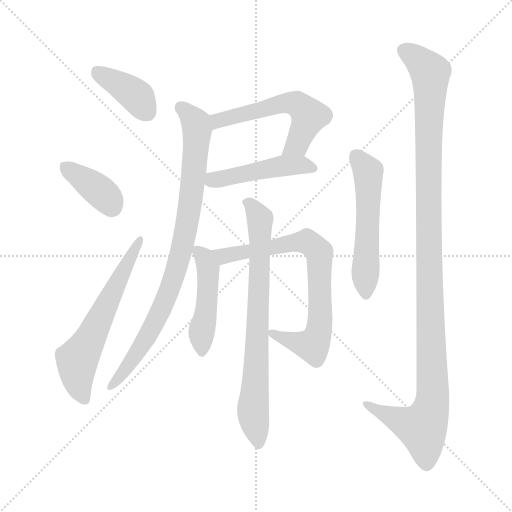
t = 0.00 s
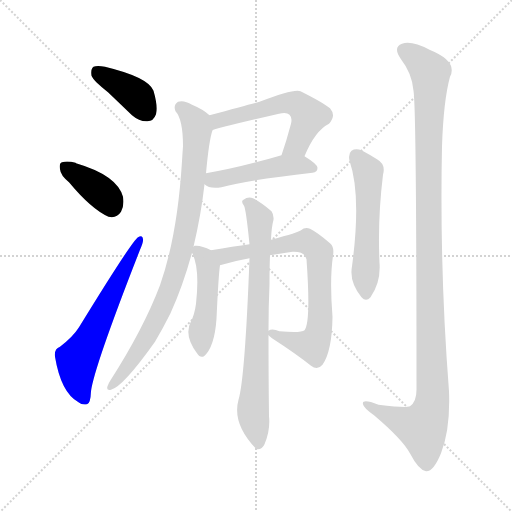
t = 1.68 s
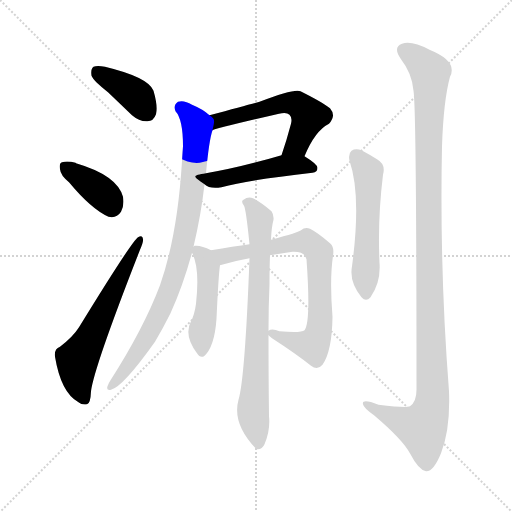
t = 3.36 s
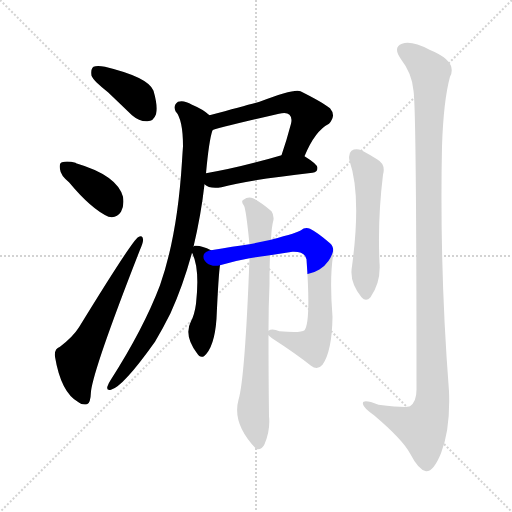
t = 5.04 s
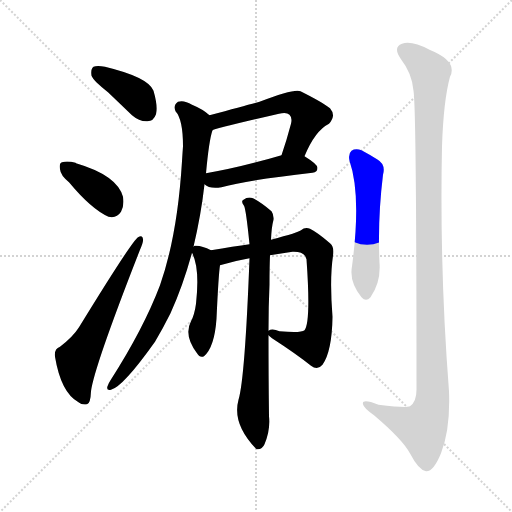
t = 6.71 s
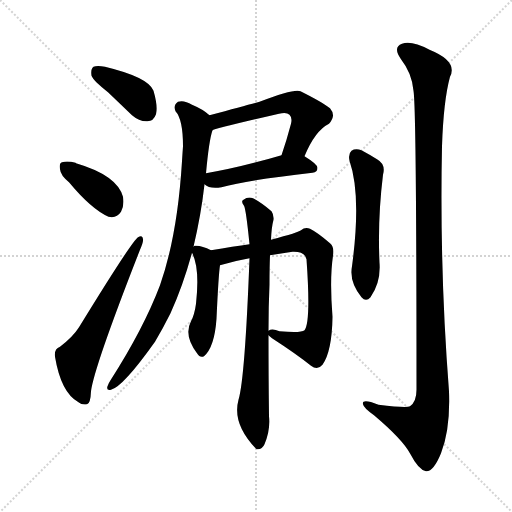
t = 8.39 s

The animated SVG that drew these frames (rendered in a browser with its animation timeline set to each time). Animation: 11 CSS @keyframes rules; one cycle of 8.39 s.

<svg version="1.1" viewBox="0 0 1024 1024" xmlns="http://www.w3.org/2000/svg">
  <g stroke="lightgray" stroke-dasharray="1,1" stroke-width="1" transform="scale(4, 4)">
    <line x1="0" y1="0" x2="256" y2="256"></line>
    <line x1="256" y1="0" x2="0" y2="256"></line>
    <line x1="128" y1="0" x2="128" y2="256"></line>
    <line x1="0" y1="128" x2="256" y2="128"></line>
  </g>
<g transform="scale(1, -1) translate(0, -900)">
   <style type="text/css">
    @keyframes keyframes0 {
      from {
       stroke: blue;
       stroke-dashoffset: 390;
       stroke-width: 128;
       }
       56% {
       animation-timing-function: step-end;
       stroke: blue;
       stroke-dashoffset: 0;
       stroke-width: 128;
       }
       to {
       stroke: black;
       stroke-width: 1024;
       }
       }
       #make-me-a-hanzi-animation-0 {
         animation: keyframes0 0.567383s both;
         animation-delay: 0.000000s;
         animation-timing-function: linear;
       }
    @keyframes keyframes1 {
      from {
       stroke: blue;
       stroke-dashoffset: 379;
       stroke-width: 128;
       }
       55% {
       animation-timing-function: step-end;
       stroke: blue;
       stroke-dashoffset: 0;
       stroke-width: 128;
       }
       to {
       stroke: black;
       stroke-width: 1024;
       }
       }
       #make-me-a-hanzi-animation-1 {
         animation: keyframes1 0.558431s both;
         animation-delay: 0.567383s;
         animation-timing-function: linear;
       }
    @keyframes keyframes2 {
      from {
       stroke: blue;
       stroke-dashoffset: 608;
       stroke-width: 128;
       }
       66% {
       animation-timing-function: step-end;
       stroke: blue;
       stroke-dashoffset: 0;
       stroke-width: 128;
       }
       to {
       stroke: black;
       stroke-width: 1024;
       }
       }
       #make-me-a-hanzi-animation-2 {
         animation: keyframes2 0.744792s both;
         animation-delay: 1.125814s;
         animation-timing-function: linear;
       }
    @keyframes keyframes3 {
      from {
       stroke: blue;
       stroke-dashoffset: 556;
       stroke-width: 128;
       }
       64% {
       animation-timing-function: step-end;
       stroke: blue;
       stroke-dashoffset: 0;
       stroke-width: 128;
       }
       to {
       stroke: black;
       stroke-width: 1024;
       }
       }
       #make-me-a-hanzi-animation-3 {
         animation: keyframes3 0.702474s both;
         animation-delay: 1.870605s;
         animation-timing-function: linear;
       }
    @keyframes keyframes4 {
      from {
       stroke: blue;
       stroke-dashoffset: 470;
       stroke-width: 128;
       }
       60% {
       animation-timing-function: step-end;
       stroke: blue;
       stroke-dashoffset: 0;
       stroke-width: 128;
       }
       to {
       stroke: black;
       stroke-width: 1024;
       }
       }
       #make-me-a-hanzi-animation-4 {
         animation: keyframes4 0.632487s both;
         animation-delay: 2.573079s;
         animation-timing-function: linear;
       }
    @keyframes keyframes5 {
      from {
       stroke: blue;
       stroke-dashoffset: 864;
       stroke-width: 128;
       }
       74% {
       animation-timing-function: step-end;
       stroke: blue;
       stroke-dashoffset: 0;
       stroke-width: 128;
       }
       to {
       stroke: black;
       stroke-width: 1024;
       }
       }
       #make-me-a-hanzi-animation-5 {
         animation: keyframes5 0.953125s both;
         animation-delay: 3.205566s;
         animation-timing-function: linear;
       }
    @keyframes keyframes6 {
      from {
       stroke: blue;
       stroke-dashoffset: 464;
       stroke-width: 128;
       }
       60% {
       animation-timing-function: step-end;
       stroke: blue;
       stroke-dashoffset: 0;
       stroke-width: 128;
       }
       to {
       stroke: black;
       stroke-width: 1024;
       }
       }
       #make-me-a-hanzi-animation-6 {
         animation: keyframes6 0.627604s both;
         animation-delay: 4.158691s;
         animation-timing-function: linear;
       }
    @keyframes keyframes7 {
      from {
       stroke: blue;
       stroke-dashoffset: 752;
       stroke-width: 128;
       }
       71% {
       animation-timing-function: step-end;
       stroke: blue;
       stroke-dashoffset: 0;
       stroke-width: 128;
       }
       to {
       stroke: black;
       stroke-width: 1024;
       }
       }
       #make-me-a-hanzi-animation-7 {
         animation: keyframes7 0.861979s both;
         animation-delay: 4.786296s;
         animation-timing-function: linear;
       }
    @keyframes keyframes8 {
      from {
       stroke: blue;
       stroke-dashoffset: 751;
       stroke-width: 128;
       }
       71% {
       animation-timing-function: step-end;
       stroke: blue;
       stroke-dashoffset: 0;
       stroke-width: 128;
       }
       to {
       stroke: black;
       stroke-width: 1024;
       }
       }
       #make-me-a-hanzi-animation-8 {
         animation: keyframes8 0.861165s both;
         animation-delay: 5.648275s;
         animation-timing-function: linear;
       }
    @keyframes keyframes9 {
      from {
       stroke: blue;
       stroke-dashoffset: 542;
       stroke-width: 128;
       }
       64% {
       animation-timing-function: step-end;
       stroke: blue;
       stroke-dashoffset: 0;
       stroke-width: 128;
       }
       to {
       stroke: black;
       stroke-width: 1024;
       }
       }
       #make-me-a-hanzi-animation-9 {
         animation: keyframes9 0.691081s both;
         animation-delay: 6.509440s;
         animation-timing-function: linear;
       }
    @keyframes keyframes10 {
      from {
       stroke: blue;
       stroke-dashoffset: 1157;
       stroke-width: 128;
       }
       79% {
       animation-timing-function: step-end;
       stroke: blue;
       stroke-dashoffset: 0;
       stroke-width: 128;
       }
       to {
       stroke: black;
       stroke-width: 1024;
       }
       }
       #make-me-a-hanzi-animation-10 {
         animation: keyframes10 1.191569s both;
         animation-delay: 7.200521s;
         animation-timing-function: linear;
       }
</style>
<path d="M 216.0 715.5 Q 238.0 694.5 264.0 669.5 Q 279.0 656.5 295.0 657.5 Q 307.0 657.5 312.0 671.5 Q 316.0 687.5 307.0 718.5 Q 297.0 745.5 210.0 766.5 Q 194.0 769.5 187.0 766.5 Q 181.0 762.5 183.0 748.5 Q 187.0 738.5 216.0 715.5 Z" fill="lightgray"></path> 
<path d="M 138.0 535.5 Q 183.0 481.5 217.0 466.5 Q 233.0 462.5 242.0 476.5 Q 249.0 489.5 246.0 506.5 Q 234.0 549.5 152.0 573.5 L 151.0 574.5 Q 135.0 578.5 124.0 575.5 Q 118.0 574.5 120.0 561.5 Q 121.0 549.5 138.0 535.5 Z" fill="lightgray"></path> 
<path d="M 120.0 206.5 Q 108.0 202.5 110.0 186.5 Q 122.0 114.5 157.0 95.5 Q 164.0 89.5 174.0 91.5 Q 181.0 92.5 182.0 117.5 Q 188.0 165.5 280.0 400.5 Q 287.0 416.5 286.0 421.5 Q 285.0 431.5 276.0 425.5 Q 263.0 416.5 158.0 245.5 Q 146.0 226.5 120.0 206.5 Z" fill="lightgray"></path> 
<path d="M 609.0 587.5 Q 630.0 638.5 658.0 652.5 Q 673.0 668.5 660.0 683.5 Q 645.0 695.5 601.0 717.5 Q 589.0 723.5 519.0 696.5 Q 495.0 690.5 419.0 669.5 C 390.0 661.5 397.0 629.5 425.0 639.5 Q 428.0 642.5 558.0 672.5 Q 573.0 676.5 579.0 670.5 Q 585.0 664.5 582.0 652.5 Q 573.0 618.5 563.0 589.5 C 553.0 561.5 597.0 559.5 609.0 587.5 Z" fill="lightgray"></path> 
<path d="M 409.0 531.5 Q 419.0 521.5 443.0 525.5 Q 500.0 540.5 625.0 554.5 Q 635.0 555.5 635.0 564.5 Q 635.0 571.5 609.0 587.5 C 592.0 598.5 592.0 597.5 563.0 589.5 Q 478.0 564.5 412.0 553.5 C 384.0 548.5 384.0 548.5 409.0 531.5 Z" fill="lightgray"></path> 
<path d="M 387.0 406.5 Q 402.0 469.5 409.0 531.5 L 412.0 553.5 Q 418.0 619.5 425.0 639.5 C 430.0 661.5 430.0 661.5 419.0 669.5 Q 406.0 681.5 384.0 690.5 Q 368.0 700.5 356.0 696.5 Q 346.0 689.5 351.0 677.5 Q 366.0 661.5 366.0 607.5 Q 365.0 594.5 364.0 577.5 Q 355.0 429.5 320.0 329.5 Q 287.0 242.5 221.0 139.5 Q 217.0 133.5 215.0 127.5 Q 212.0 118.5 222.0 120.5 Q 246.0 126.5 310.0 216.5 Q 326.0 243.5 341.0 273.5 Q 366.0 328.5 384.0 394.5 L 387.0 406.5 Z" fill="lightgray"></path> 
<path d="M 422.0 399.5 Q 403.0 409.5 390.0 408.5 Q 387.0 408.5 387.0 406.5 C 380.0 404.5 380.0 404.5 384.0 394.5 Q 400.0 364.5 392.0 292.5 Q 389.0 270.5 382.0 257.5 Q 367.0 229.5 394.0 193.5 Q 400.0 183.5 408.0 187.5 Q 429.0 205.5 433.0 262.5 Q 437.0 350.5 440.0 369.5 C 443.0 389.5 443.0 389.5 422.0 399.5 Z" fill="lightgray"></path> 
<path d="M 537.0 229.5 Q 538.0 228.5 544.0 223.5 Q 592.0 192.5 622.0 168.5 Q 635.0 158.5 645.0 170.5 Q 664.0 197.5 665.0 266.5 Q 659.0 341.5 666.0 388.5 Q 669.0 406.5 660.0 413.5 Q 636.0 434.5 620.0 442.5 Q 610.0 446.5 602.0 439.5 Q 598.0 435.5 542.0 420.5 L 499.0 411.5 Q 468.0 407.5 422.0 399.5 C 392.0 394.5 411.0 361.5 440.0 369.5 Q 470.0 378.5 499.0 383.5 L 540.0 389.5 Q 562.0 393.5 585.0 396.5 Q 610.0 397.5 613.0 381.5 Q 622.0 255.5 609.0 239.5 Q 602.0 233.5 559.0 237.5 Q 544.0 243.5 537.0 238.5 C 526.0 237.5 526.0 237.5 537.0 229.5 Z" fill="lightgray"></path> 
<path d="M 499.0 383.5 Q 490.0 143.5 477.0 100.5 Q 464.0 52.5 512.0 2.5 L 514.0 1.5 Q 524.0 0.5 529.0 11.5 Q 541.0 39.5 538.0 67.5 Q 537.0 152.5 537.0 229.5 L 537.0 238.5 Q 537.0 287.5 539.0 331.5 Q 539.0 364.5 540.0 389.5 L 542.0 420.5 Q 543.0 445.5 547.0 460.5 Q 548.0 470.5 543.0 477.5 Q 522.0 495.5 506.0 503.5 Q 496.0 507.5 487.0 500.5 Q 481.0 497.5 488.0 488.5 Q 492.0 481.5 499.0 411.5 L 499.0 383.5 Z" fill="lightgray"></path> 
<path d="M 699.0 578.5 Q 723.0 509.5 704.0 367.5 Q 698.0 336.5 723.0 305.5 Q 732.0 295.5 741.0 305.5 Q 762.0 335.5 759.0 374.5 Q 755.0 461.5 766.0 550.5 Q 772.0 571.5 754.0 581.5 Q 738.0 591.5 723.0 599.5 Q 711.0 603.5 703.0 598.5 Q 696.0 592.5 699.0 578.5 Z" fill="lightgray"></path> 
<path d="M 827.0 718.5 Q 833.0 681.5 833.0 120.5 Q 833.0 96.5 820.0 87.5 Q 814.0 83.5 757.0 90.5 Q 723.0 103.5 726.0 91.5 Q 727.0 84.5 748.0 69.5 Q 806.0 20.5 821.0 -8.5 Q 837.0 -39.5 852.0 -42.5 Q 867.0 -43.5 882.0 -6.5 Q 901.0 41.5 898.0 117.5 Q 879.0 361.5 884.0 607.5 Q 887.0 698.5 900.0 746.5 Q 916.0 777.5 859.0 800.5 Q 823.0 819.5 804.0 812.5 Q 785.0 805.5 802.0 781.5 Q 824.0 753.5 827.0 718.5 Z" fill="lightgray"></path> 
      <clipPath id="make-me-a-hanzi-clip-0">
      <path d="M 216.0 715.5 Q 238.0 694.5 264.0 669.5 Q 279.0 656.5 295.0 657.5 Q 307.0 657.5 312.0 671.5 Q 316.0 687.5 307.0 718.5 Q 297.0 745.5 210.0 766.5 Q 194.0 769.5 187.0 766.5 Q 181.0 762.5 183.0 748.5 Q 187.0 738.5 216.0 715.5 Z" fill="lightgray"></path>
      </clipPath>
      <path clip-path="url(#make-me-a-hanzi-clip-0)" d="M 193.0 758.5 L 276.0 705.5 L 295.0 675.5 " fill="none" id="make-me-a-hanzi-animation-0" stroke-dasharray="262 524" stroke-linecap="round"></path>

      <clipPath id="make-me-a-hanzi-clip-1">
      <path d="M 138.0 535.5 Q 183.0 481.5 217.0 466.5 Q 233.0 462.5 242.0 476.5 Q 249.0 489.5 246.0 506.5 Q 234.0 549.5 152.0 573.5 L 151.0 574.5 Q 135.0 578.5 124.0 575.5 Q 118.0 574.5 120.0 561.5 Q 121.0 549.5 138.0 535.5 Z" fill="lightgray"></path>
      </clipPath>
      <path clip-path="url(#make-me-a-hanzi-clip-1)" d="M 131.0 565.5 L 208.0 510.5 L 223.0 486.5 " fill="none" id="make-me-a-hanzi-animation-1" stroke-dasharray="251 502" stroke-linecap="round"></path>

      <clipPath id="make-me-a-hanzi-clip-2">
      <path d="M 120.0 206.5 Q 108.0 202.5 110.0 186.5 Q 122.0 114.5 157.0 95.5 Q 164.0 89.5 174.0 91.5 Q 181.0 92.5 182.0 117.5 Q 188.0 165.5 280.0 400.5 Q 287.0 416.5 286.0 421.5 Q 285.0 431.5 276.0 425.5 Q 263.0 416.5 158.0 245.5 Q 146.0 226.5 120.0 206.5 Z" fill="lightgray"></path>
      </clipPath>
      <path clip-path="url(#make-me-a-hanzi-clip-2)" d="M 169.0 100.5 L 155.0 140.5 L 154.0 180.5 L 279.0 419.5 " fill="none" id="make-me-a-hanzi-animation-2" stroke-dasharray="480 960" stroke-linecap="round"></path>

      <clipPath id="make-me-a-hanzi-clip-3">
      <path d="M 609.0 587.5 Q 630.0 638.5 658.0 652.5 Q 673.0 668.5 660.0 683.5 Q 645.0 695.5 601.0 717.5 Q 589.0 723.5 519.0 696.5 Q 495.0 690.5 419.0 669.5 C 390.0 661.5 397.0 629.5 425.0 639.5 Q 428.0 642.5 558.0 672.5 Q 573.0 676.5 579.0 670.5 Q 585.0 664.5 582.0 652.5 Q 573.0 618.5 563.0 589.5 C 553.0 561.5 597.0 559.5 609.0 587.5 Z" fill="lightgray"></path>
      </clipPath>
      <path clip-path="url(#make-me-a-hanzi-clip-3)" d="M 428.0 648.5 L 437.0 659.5 L 453.0 664.5 L 515.0 676.5 L 555.0 691.5 L 593.0 692.5 L 618.0 667.5 L 594.0 611.5 L 571.0 593.5 " fill="none" id="make-me-a-hanzi-animation-3" stroke-dasharray="428 856" stroke-linecap="round"></path>

      <clipPath id="make-me-a-hanzi-clip-4">
      <path d="M 409.0 531.5 Q 419.0 521.5 443.0 525.5 Q 500.0 540.5 625.0 554.5 Q 635.0 555.5 635.0 564.5 Q 635.0 571.5 609.0 587.5 C 592.0 598.5 592.0 597.5 563.0 589.5 Q 478.0 564.5 412.0 553.5 C 384.0 548.5 384.0 548.5 409.0 531.5 Z" fill="lightgray"></path>
      </clipPath>
      <path clip-path="url(#make-me-a-hanzi-clip-4)" d="M 417.0 535.5 L 560.0 568.5 L 601.0 570.5 L 626.0 563.5 " fill="none" id="make-me-a-hanzi-animation-4" stroke-dasharray="342 684" stroke-linecap="round"></path>

      <clipPath id="make-me-a-hanzi-clip-5">
      <path d="M 387.0 406.5 Q 402.0 469.5 409.0 531.5 L 412.0 553.5 Q 418.0 619.5 425.0 639.5 C 430.0 661.5 430.0 661.5 419.0 669.5 Q 406.0 681.5 384.0 690.5 Q 368.0 700.5 356.0 696.5 Q 346.0 689.5 351.0 677.5 Q 366.0 661.5 366.0 607.5 Q 365.0 594.5 364.0 577.5 Q 355.0 429.5 320.0 329.5 Q 287.0 242.5 221.0 139.5 Q 217.0 133.5 215.0 127.5 Q 212.0 118.5 222.0 120.5 Q 246.0 126.5 310.0 216.5 Q 326.0 243.5 341.0 273.5 Q 366.0 328.5 384.0 394.5 L 387.0 406.5 Z" fill="lightgray"></path>
      </clipPath>
      <path clip-path="url(#make-me-a-hanzi-clip-5)" d="M 363.0 684.5 L 392.0 652.5 L 394.0 632.5 L 385.0 526.5 L 362.0 392.5 L 331.0 299.5 L 290.0 216.5 L 222.0 127.5 " fill="none" id="make-me-a-hanzi-animation-5" stroke-dasharray="736 1472" stroke-linecap="round"></path>

      <clipPath id="make-me-a-hanzi-clip-6">
      <path d="M 422.0 399.5 Q 403.0 409.5 390.0 408.5 Q 387.0 408.5 387.0 406.5 C 380.0 404.5 380.0 404.5 384.0 394.5 Q 400.0 364.5 392.0 292.5 Q 389.0 270.5 382.0 257.5 Q 367.0 229.5 394.0 193.5 Q 400.0 183.5 408.0 187.5 Q 429.0 205.5 433.0 262.5 Q 437.0 350.5 440.0 369.5 C 443.0 389.5 443.0 389.5 422.0 399.5 Z" fill="lightgray"></path>
      </clipPath>
      <path clip-path="url(#make-me-a-hanzi-clip-6)" d="M 394.0 399.5 L 408.0 384.5 L 417.0 348.5 L 404.0 198.5 " fill="none" id="make-me-a-hanzi-animation-6" stroke-dasharray="336 672" stroke-linecap="round"></path>

      <clipPath id="make-me-a-hanzi-clip-7">
      <path d="M 537.0 229.5 Q 538.0 228.5 544.0 223.5 Q 592.0 192.5 622.0 168.5 Q 635.0 158.5 645.0 170.5 Q 664.0 197.5 665.0 266.5 Q 659.0 341.5 666.0 388.5 Q 669.0 406.5 660.0 413.5 Q 636.0 434.5 620.0 442.5 Q 610.0 446.5 602.0 439.5 Q 598.0 435.5 542.0 420.5 L 499.0 411.5 Q 468.0 407.5 422.0 399.5 C 392.0 394.5 411.0 361.5 440.0 369.5 Q 470.0 378.5 499.0 383.5 L 540.0 389.5 Q 562.0 393.5 585.0 396.5 Q 610.0 397.5 613.0 381.5 Q 622.0 255.5 609.0 239.5 Q 602.0 233.5 559.0 237.5 Q 544.0 243.5 537.0 238.5 C 526.0 237.5 526.0 237.5 537.0 229.5 Z" fill="lightgray"></path>
      </clipPath>
      <path clip-path="url(#make-me-a-hanzi-clip-7)" d="M 431.0 398.5 L 440.0 390.5 L 459.0 389.5 L 614.0 416.5 L 638.0 395.5 L 641.0 257.5 L 629.0 214.5 L 625.0 209.5 L 609.0 210.5 L 556.0 225.5 L 543.0 234.5 " fill="none" id="make-me-a-hanzi-animation-7" stroke-dasharray="624 1248" stroke-linecap="round"></path>

      <clipPath id="make-me-a-hanzi-clip-8">
      <path d="M 499.0 383.5 Q 490.0 143.5 477.0 100.5 Q 464.0 52.5 512.0 2.5 L 514.0 1.5 Q 524.0 0.5 529.0 11.5 Q 541.0 39.5 538.0 67.5 Q 537.0 152.5 537.0 229.5 L 537.0 238.5 Q 537.0 287.5 539.0 331.5 Q 539.0 364.5 540.0 389.5 L 542.0 420.5 Q 543.0 445.5 547.0 460.5 Q 548.0 470.5 543.0 477.5 Q 522.0 495.5 506.0 503.5 Q 496.0 507.5 487.0 500.5 Q 481.0 497.5 488.0 488.5 Q 492.0 481.5 499.0 411.5 L 499.0 383.5 Z" fill="lightgray"></path>
      </clipPath>
      <path clip-path="url(#make-me-a-hanzi-clip-8)" d="M 495.0 495.5 L 520.0 460.5 L 516.0 246.5 L 506.0 88.5 L 517.0 9.5 " fill="none" id="make-me-a-hanzi-animation-8" stroke-dasharray="623 1246" stroke-linecap="round"></path>

      <clipPath id="make-me-a-hanzi-clip-9">
      <path d="M 699.0 578.5 Q 723.0 509.5 704.0 367.5 Q 698.0 336.5 723.0 305.5 Q 732.0 295.5 741.0 305.5 Q 762.0 335.5 759.0 374.5 Q 755.0 461.5 766.0 550.5 Q 772.0 571.5 754.0 581.5 Q 738.0 591.5 723.0 599.5 Q 711.0 603.5 703.0 598.5 Q 696.0 592.5 699.0 578.5 Z" fill="lightgray"></path>
      </clipPath>
      <path clip-path="url(#make-me-a-hanzi-clip-9)" d="M 711.0 588.5 L 736.0 556.5 L 732.0 311.5 " fill="none" id="make-me-a-hanzi-animation-9" stroke-dasharray="414 828" stroke-linecap="round"></path>

      <clipPath id="make-me-a-hanzi-clip-10">
      <path d="M 827.0 718.5 Q 833.0 681.5 833.0 120.5 Q 833.0 96.5 820.0 87.5 Q 814.0 83.5 757.0 90.5 Q 723.0 103.5 726.0 91.5 Q 727.0 84.5 748.0 69.5 Q 806.0 20.5 821.0 -8.5 Q 837.0 -39.5 852.0 -42.5 Q 867.0 -43.5 882.0 -6.5 Q 901.0 41.5 898.0 117.5 Q 879.0 361.5 884.0 607.5 Q 887.0 698.5 900.0 746.5 Q 916.0 777.5 859.0 800.5 Q 823.0 819.5 804.0 812.5 Q 785.0 805.5 802.0 781.5 Q 824.0 753.5 827.0 718.5 Z" fill="lightgray"></path>
      </clipPath>
      <path clip-path="url(#make-me-a-hanzi-clip-10)" d="M 811.0 796.5 L 861.0 755.5 L 857.0 412.5 L 866.0 107.5 L 860.0 75.5 L 845.0 44.5 L 733.0 89.5 " fill="none" id="make-me-a-hanzi-animation-10" stroke-dasharray="1029 2058" stroke-linecap="round"></path>

</g>
</svg>
